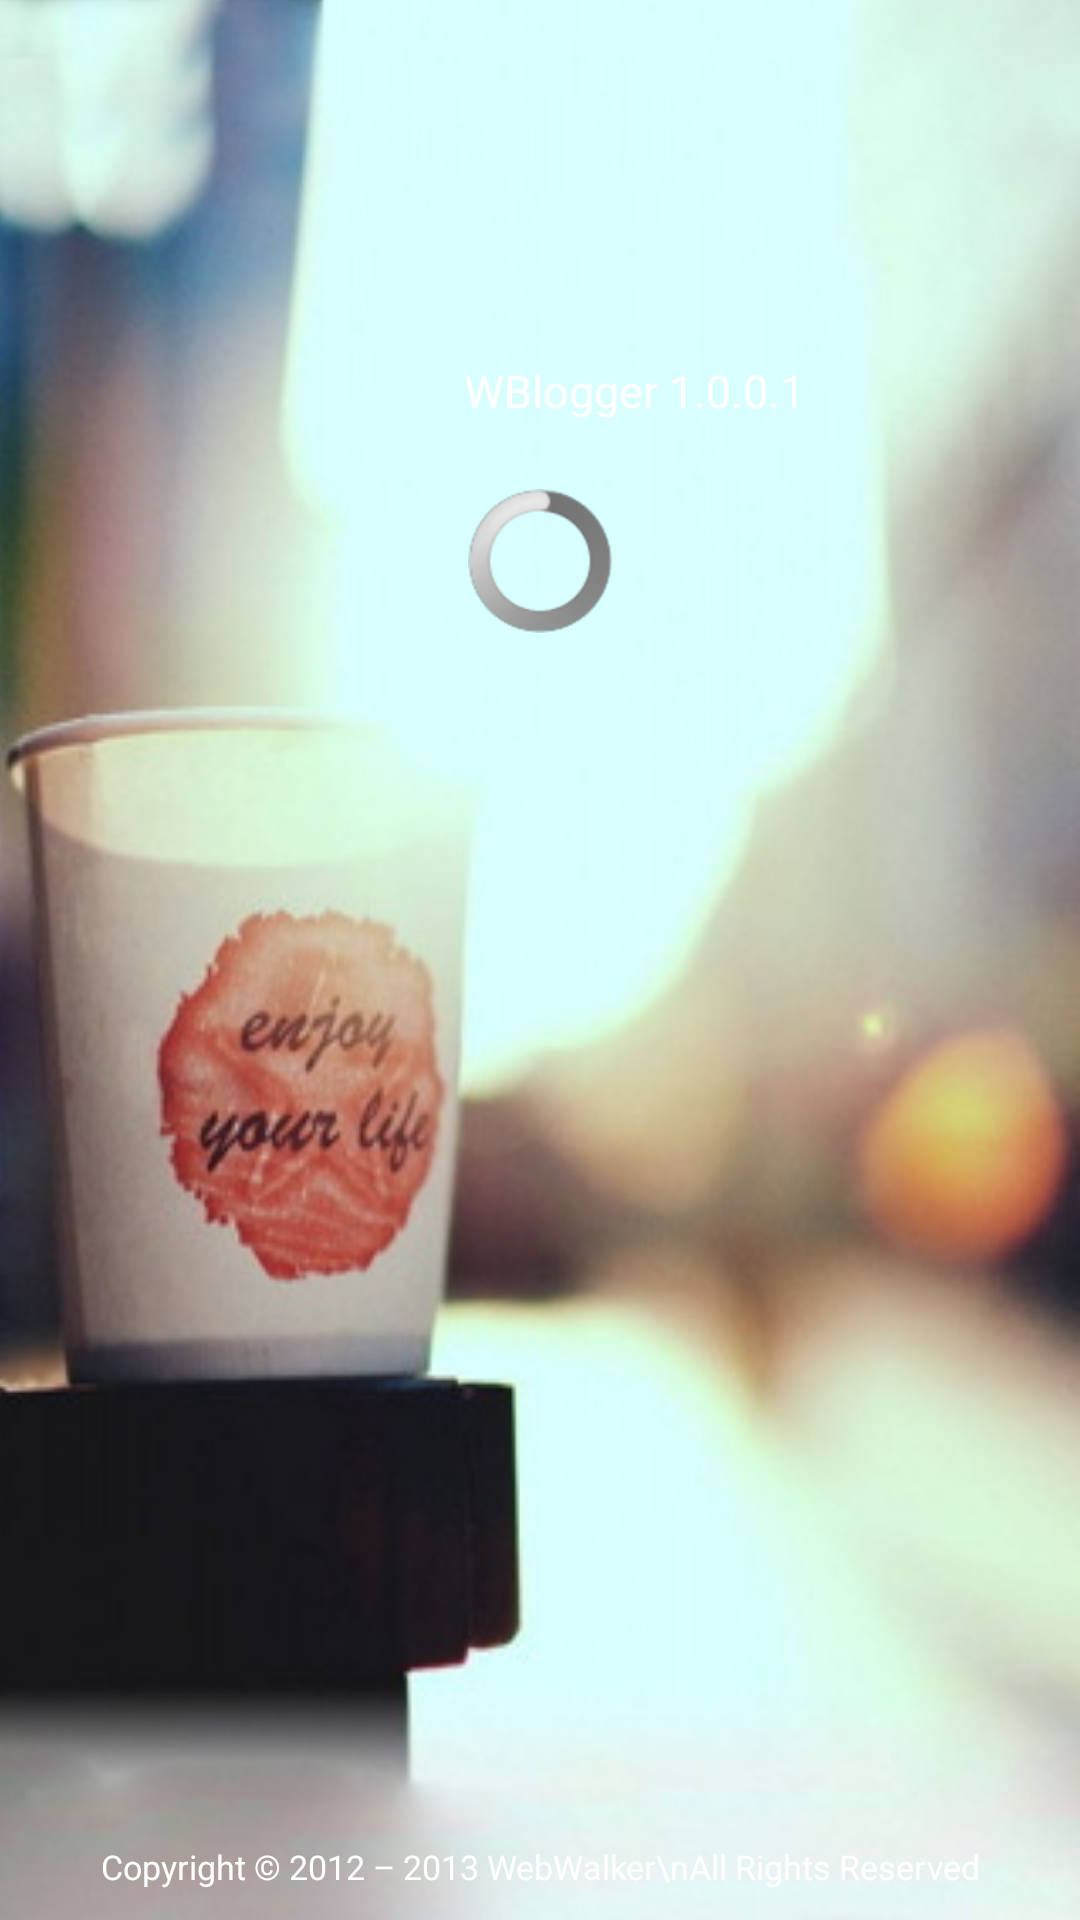

Here is an Android app screen rendered from its layout file. Give the layout XML and the strings, colors and styles it references.
<!-- AndroidManifest.xml: application theme AppTheme -->
<!-- res/layout/activity_loading.xml -->
<?xml version="1.0" encoding="utf-8"?>
<RelativeLayout xmlns:android="http://schemas.android.com/apk/res/android"
    style="@style/vfill.launch"
    android:layout_width="match_parent" >

    <LinearLayout
        style="@style/vfill"
        android:layout_width="fill_parent"
        android:layout_height="wrap_content"
        android:gravity="center_horizontal" >

        <LinearLayout
            android:layout_width="fill_parent"
            android:layout_height="wrap_content"
            android:layout_gravity="center"
            android:gravity="center_horizontal" >

            <ImageView
                android:id="@+id/img"
                android:layout_width="63dp"
                android:layout_height="63dp"
                android:layout_marginTop="100dp"
                android:src="@drawable/launch_logo" />

            <TextView
                android:layout_width="wrap_content"
                android:layout_height="wrap_content"
                android:layout_marginTop="120dp"
                android:text="WBlogger 1.0.0.1" 
				android:textColor="@color/white" 
                android:textSize="15dp" />
        </LinearLayout>

        <ProgressBar
            android:layout_width="wrap_content"
            android:layout_height="wrap_content"
            android:max="10000" />
    </LinearLayout>

    <TextView
        android:layout_width="fill_parent"
        android:layout_height="wrap_content"
        android:layout_alignParentBottom="true"
        android:gravity="center"
        android:paddingBottom="@dimen/L"
        android:text="Copyright © 2012 – 2013 WebWalker\nAll Rights Reserved"
        android:textColor="@color/white"
        android:textSize="@dimen/textXS" />

</RelativeLayout>
<!-- resources referenced by this layout -->
<resources>
  <color name="white">#fff</color>
  <dimen name="L">10dp</dimen>
  <dimen name="textXS">11.25sp</dimen>
  <style name="vfill">
          <item name="android:layout_height">wrap_content</item>
          <item name="android:layout_width">fill_parent</item>
          <item name="android:orientation">vertical</item>
      </style>
  <style name="vfill.launch">
          <item name="android:background">@drawable/bg_launch</item>
          <item name="android:layout_width">fill_parent</item>
      </style>
  <style name="AppTheme" parent="AppBaseTheme">
          <item name="android:layout_width">fill_parent</item>
          <item name="android:layout_height">wrap_content</item>
          <item name="android:windowNoTitle">true</item>
          <item name="android:windowSoftInputMode">stateAlwaysHidden|adjustPan</item>
      </style>
  <style name="AppBaseTheme" parent="android:Theme.Light" />
</resources>
